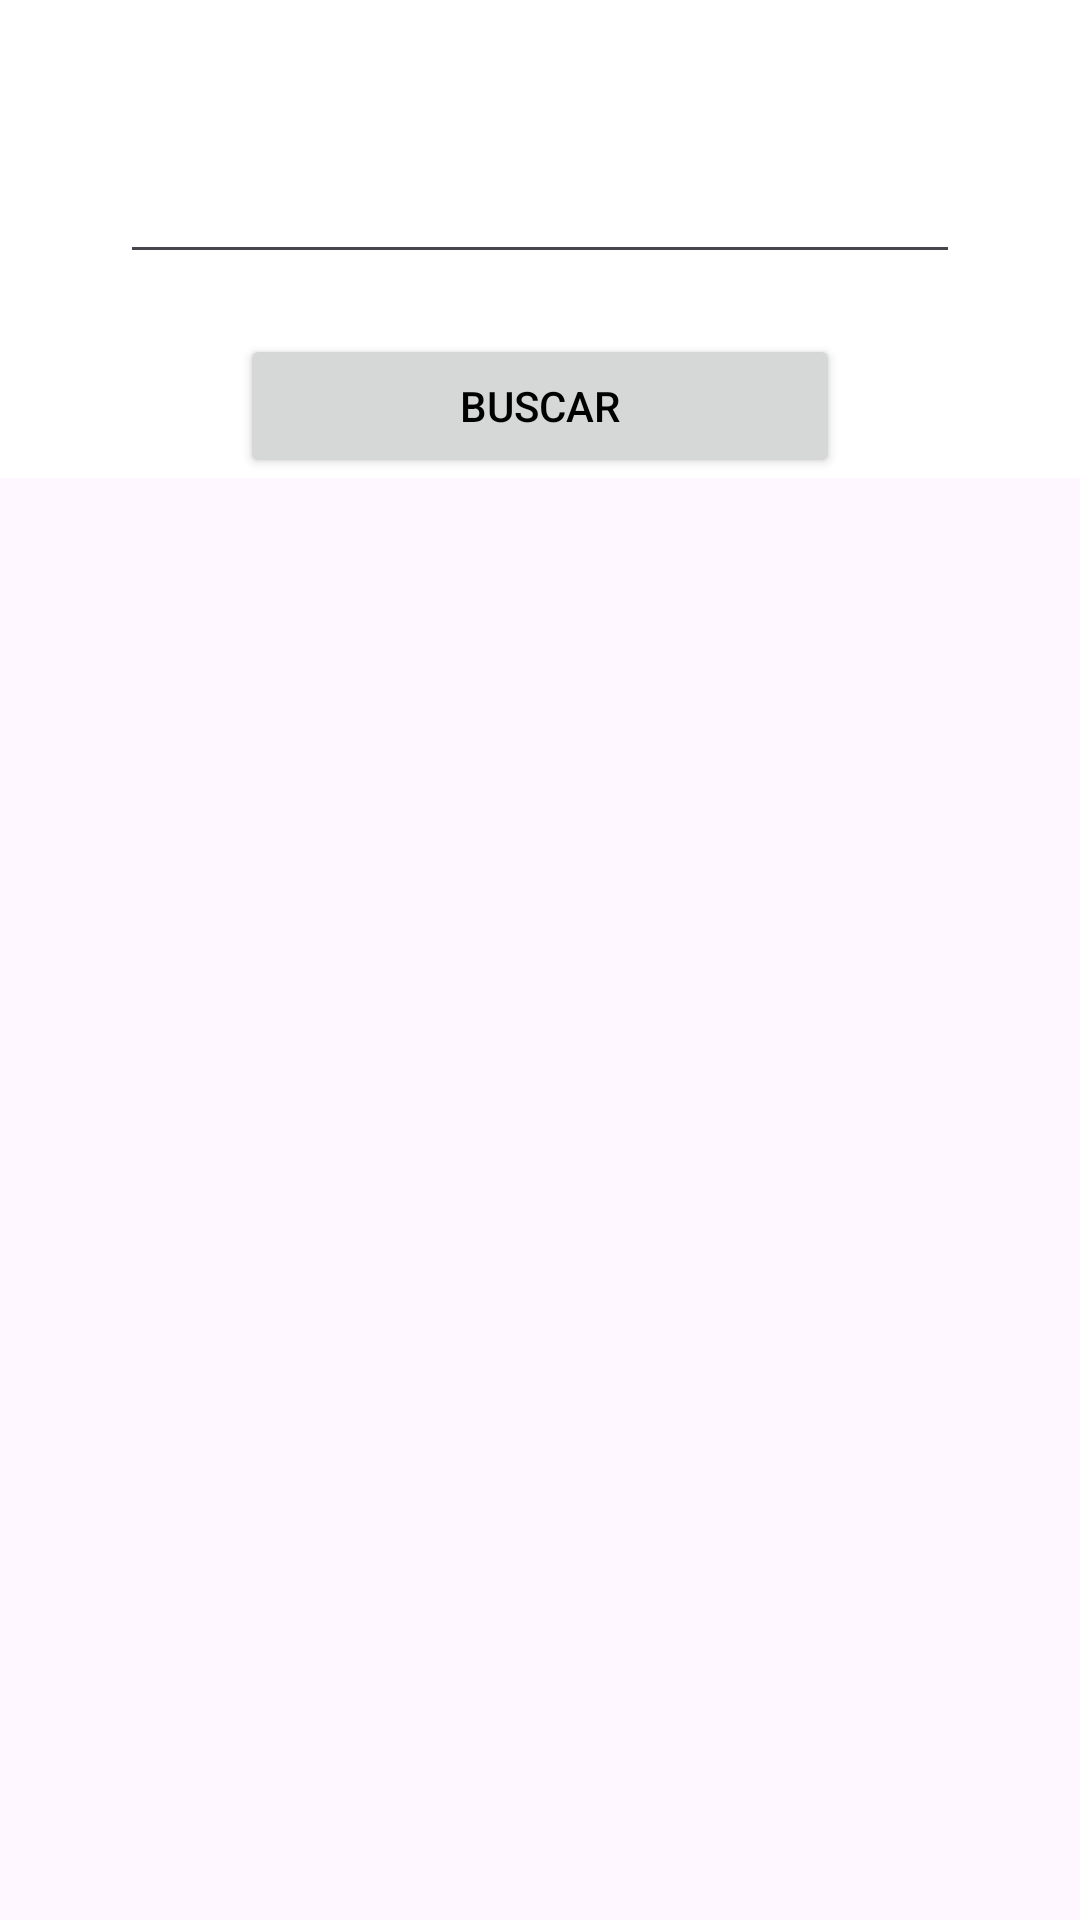

Layout XML and referenced resources for this Android screen:
<!-- AndroidManifest.xml: application theme Theme.PruebaMeli -->
<!-- res/layout/fragment_busqueda.xml -->
<?xml version="1.0" encoding="utf-8"?>
<ScrollView xmlns:android="http://schemas.android.com/apk/res/android"
    xmlns:app="http://schemas.android.com/apk/res-auto"
    xmlns:tools="http://schemas.android.com/tools"
    android:layout_width="match_parent"
    android:layout_height="match_parent">

    <androidx.constraintlayout.widget.ConstraintLayout
        android:layout_width="match_parent"
        android:layout_height="wrap_content"
        android:background="@color/white"
        tools:context=".ui.fragment.BusquedaFragment">


        <ImageView
            android:id="@+id/IV_logo"
            android:layout_width="wrap_content"
            android:layout_height="wrap_content"
            android:layout_marginTop="10dp"
            android:src="@drawable/img_mercado_libre"
            app:layout_constraintEnd_toEndOf="parent"
            app:layout_constraintStart_toStartOf="parent"
            app:layout_constraintTop_toTopOf="parent" />

        <EditText
            android:id="@+id/ET_busqueda"
            android:layout_width="match_parent"
            android:layout_height="wrap_content"
            android:layout_marginStart="40dp"
            android:layout_marginTop="40dp"
            android:layout_marginEnd="40dp"
            android:inputType="text"
            android:maxLength="100"
            android:maxLines="1"
            app:layout_constraintEnd_toEndOf="parent"
            app:layout_constraintStart_toStartOf="parent"
            app:layout_constraintTop_toBottomOf="@id/IV_logo" />

        <Button
            android:id="@+id/B_buscar"
            android:layout_width="match_parent"
            android:layout_height="wrap_content"
            android:layout_marginStart="80dp"
            android:layout_marginTop="20dp"
            android:layout_marginEnd="80dp"
            android:text="@string/buscar"
            android:textAllCaps="true"
            android:textColor="@color/black"
            app:layout_constraintEnd_toEndOf="parent"
            app:layout_constraintStart_toStartOf="parent"
            app:layout_constraintTop_toBottomOf="@id/ET_busqueda" />

    </androidx.constraintlayout.widget.ConstraintLayout>

</ScrollView>
<!-- resources referenced by this layout -->
<resources>
  <string name="buscar">Buscar</string>
  <style name="Theme.PruebaMeli" parent="Base.Theme.PruebaMeli" />
  <style name="Base.Theme.PruebaMeli" parent="Theme.Material3.Light.NoActionBar">
          <item name="colorPrimary">@color/yellow</item>
      </style>
  <!-- not gathered from this repository: default colours our renderer supplied (Android Studio template values) -->
  <color name="black">#FF000000</color>
  <color name="white">#FFFFFFFF</color>
</resources>
